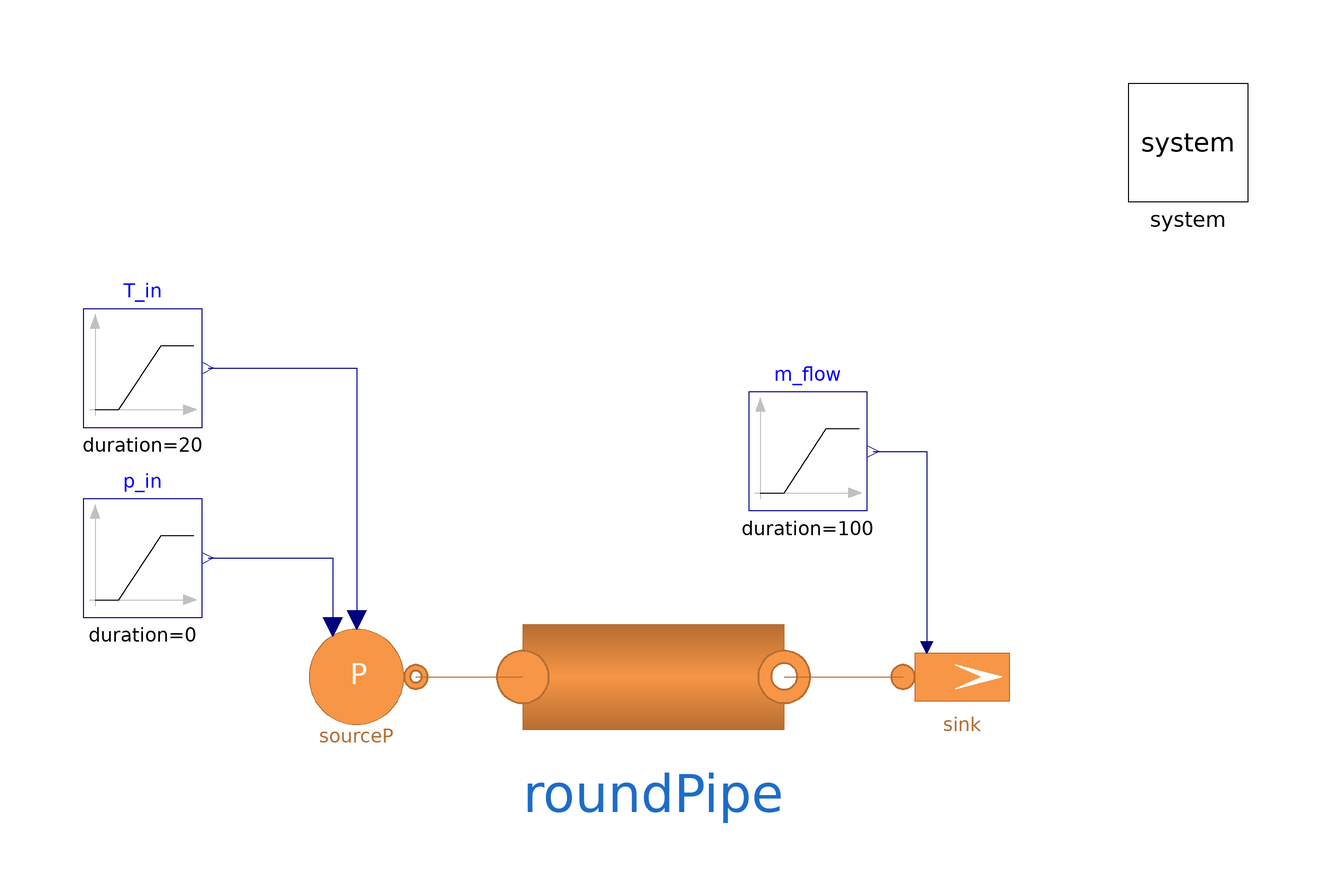

This picture is the connection diagram that the Modelica source below describes through its graphical annotations.

model TestSinglePipe_Polimi
  extends Modelica.Icons.Example;

  replaceable model Medium =
        MultiEnergySystem.H2GasFacility.Media.IdealGases.CH4H2;
        //MultiEnergySystem.H2GasFacility.Media.IdealGases.NG_4 constrainedby MultiEnergySystem.H2GasFacility.Media.BaseClasses.PartialMixture;
    parameter Boolean useEnergyDemand = false;
    parameter Boolean massFractionDynamicBalance = false;
    parameter Boolean constantFrictionFactor = false;
    parameter Real FrictionFactor = 0.009;
    parameter Boolean computeInertialTerm = false;
    parameter Integer n = 3 "Number of volumes in each pipeline";
    parameter Integer nX = 2 "Number of components in the gas fluid";
    parameter Types.MassFraction X_start[nX] = {1, 0};
    parameter Types.MassFraction Xref[nX] = X_start;
    parameter Types.MassFraction Xref_2[nX] = X_start;

    //parameter Types.MassFraction X_start[nX] = {1, 0, 0, 0};
    parameter Types.MassFlowRate m_flow_H2_ref = 0.005;
    parameter Types.Density rho_nom = 0.657;
    parameter Types.Length kappa = 0.045e-3;
    parameter Types.Pressure pin_start = Pipe.pipe1.pin_start;
    parameter Types.MassFlowRate m_flow_start = Pipe.pipe1.m_flow_start;




  parameter DistrictHeatingNetwork.Choices.Pipe.HCtypes hctype = DistrictHeatingNetwork.Choices.Pipe.HCtypes.Downstream;
  parameter DistrictHeatingNetwork.Choices.Pipe.Momentum momentum = DistrictHeatingNetwork.Choices.Pipe.Momentum.MediumPressure;
  // Components
  MultiEnergySystem.H2GasFacility.Components.Pipes.Round1DFV roundPipe(Di = Pipe.pipe1.Di, H = 0, L = Pipe.pipe1.L, massFractionDynamicBalance = massFractionDynamicBalance, constantFrictionFactor = constantFrictionFactor, hctype = hctype, redeclare
      model                                                                                                                                                                                                         Medium = Medium, Tin_start = Pipe.pipe1.Tin_start, Tout_start = Pipe.pipe1.Tout_start, X_start = X_start, allowFlowReversal = true, hin_start = Pipe.pipe1.hin_start, k = Pipe.pipe1.k, kappa = kappa, kc = 1, m_flow_start = Pipe.pipe1.m_flow_start, n = n, pin_start = Pipe.pipe1.pin_start, pout_start = Pipe.pipe1.pout_start, rho_nom = Pipe.pipe1.rho_nom) annotation (
    Placement(visible = true, transformation(origin = {0, 2.22045e-16}, extent = {{-22, -22}, {22, 22}}, rotation = 0)));
  H2GasFacility.Sources.SourcePressure sourceP(redeclare model Medium = Medium,
    T0=293.15,                                                                               X0 = Xref, p0 = pin_start,
    R=1e-3,                                                                                                             use_in_T0 = true, use_in_p0 = true) annotation (
    Placement(visible = true, transformation(origin = {-50, 0}, extent = {{-10, -10}, {10, 10}}, rotation = 0)));
  H2GasFacility.Sources.SinkMassFlow sink(
    G=1e-8,                                      redeclare model Medium = Medium, T0(displayUnit = "K") = 298.15, X0 = Xref_2, m_flow0 = m_flow_start,
    p0=49000,
    pin_start=49000,                                                                                                                                                                  use_in_m_flow0 = true) annotation (
    Placement(visible = true, transformation(origin = {52, 0}, extent = {{-10, -10}, {10, 10}}, rotation = 0)));
  inner MultiEnergySystem.System system(initOpt = MultiEnergySystem.DistrictHeatingNetwork.Choices.Init.Options.steadyState) annotation (
    Placement(visible = true, transformation(origin = {90, 90}, extent = {{-10, -10}, {10, 10}}, rotation = 0)));
  Modelica.Blocks.Sources.Ramp m_flow(duration = 100,
    height=-m_flow_start*2.5,                                                   offset = m_flow_start, startTime = 75) annotation (
    Placement(visible = true, transformation(origin = {26, 38}, extent = {{-10, -10}, {10, 10}}, rotation = 0)));
  Modelica.Blocks.Sources.Ramp T_in(duration = 20, height = 0, offset = 15 + 273.15, startTime = 150) annotation (
    Placement(visible = true, transformation(origin = {-86, 52}, extent = {{-10, -10}, {10, 10}}, rotation = 0)));
  Modelica.Blocks.Sources.Ramp p_in(
    duration=0,
    height=0.1e5,                                                   offset = pin_start,
    startTime=50)                                                                                        annotation (
    Placement(visible = true, transformation(origin = {-86, 20}, extent = {{-10, -10}, {10, 10}}, rotation = 0)));
equation
  connect(sourceP.outlet, roundPipe.inlet) annotation (
    Line(points = {{-40, 0}, {-22, 0}}, color = {182, 109, 49}));
  connect(roundPipe.outlet, sink.inlet) annotation (
    Line(points = {{22, 0}, {42, 0}}, color = {182, 109, 49}));
  connect(m_flow.y, sink.in_m_flow0) annotation (
    Line(points = {{37, 38}, {46, 38}, {46, 5}}, color = {0, 0, 127}));
  connect(p_in.y, sourceP.in_p0) annotation (
    Line(points = {{-75, 20}, {-54, 20}, {-54, 8.4}}, color = {0, 0, 127}));
  connect(T_in.y, sourceP.in_T0) annotation (
    Line(points = {{-75, 52}, {-50, 52}, {-50, 9.6}}, color = {0, 0, 127}));
  annotation (
    experiment(StopTime = 250, Interval = 0.0350042, Tolerance = 1e-06, StartTime = 0),
    Diagram);
end TestSinglePipe_Polimi;